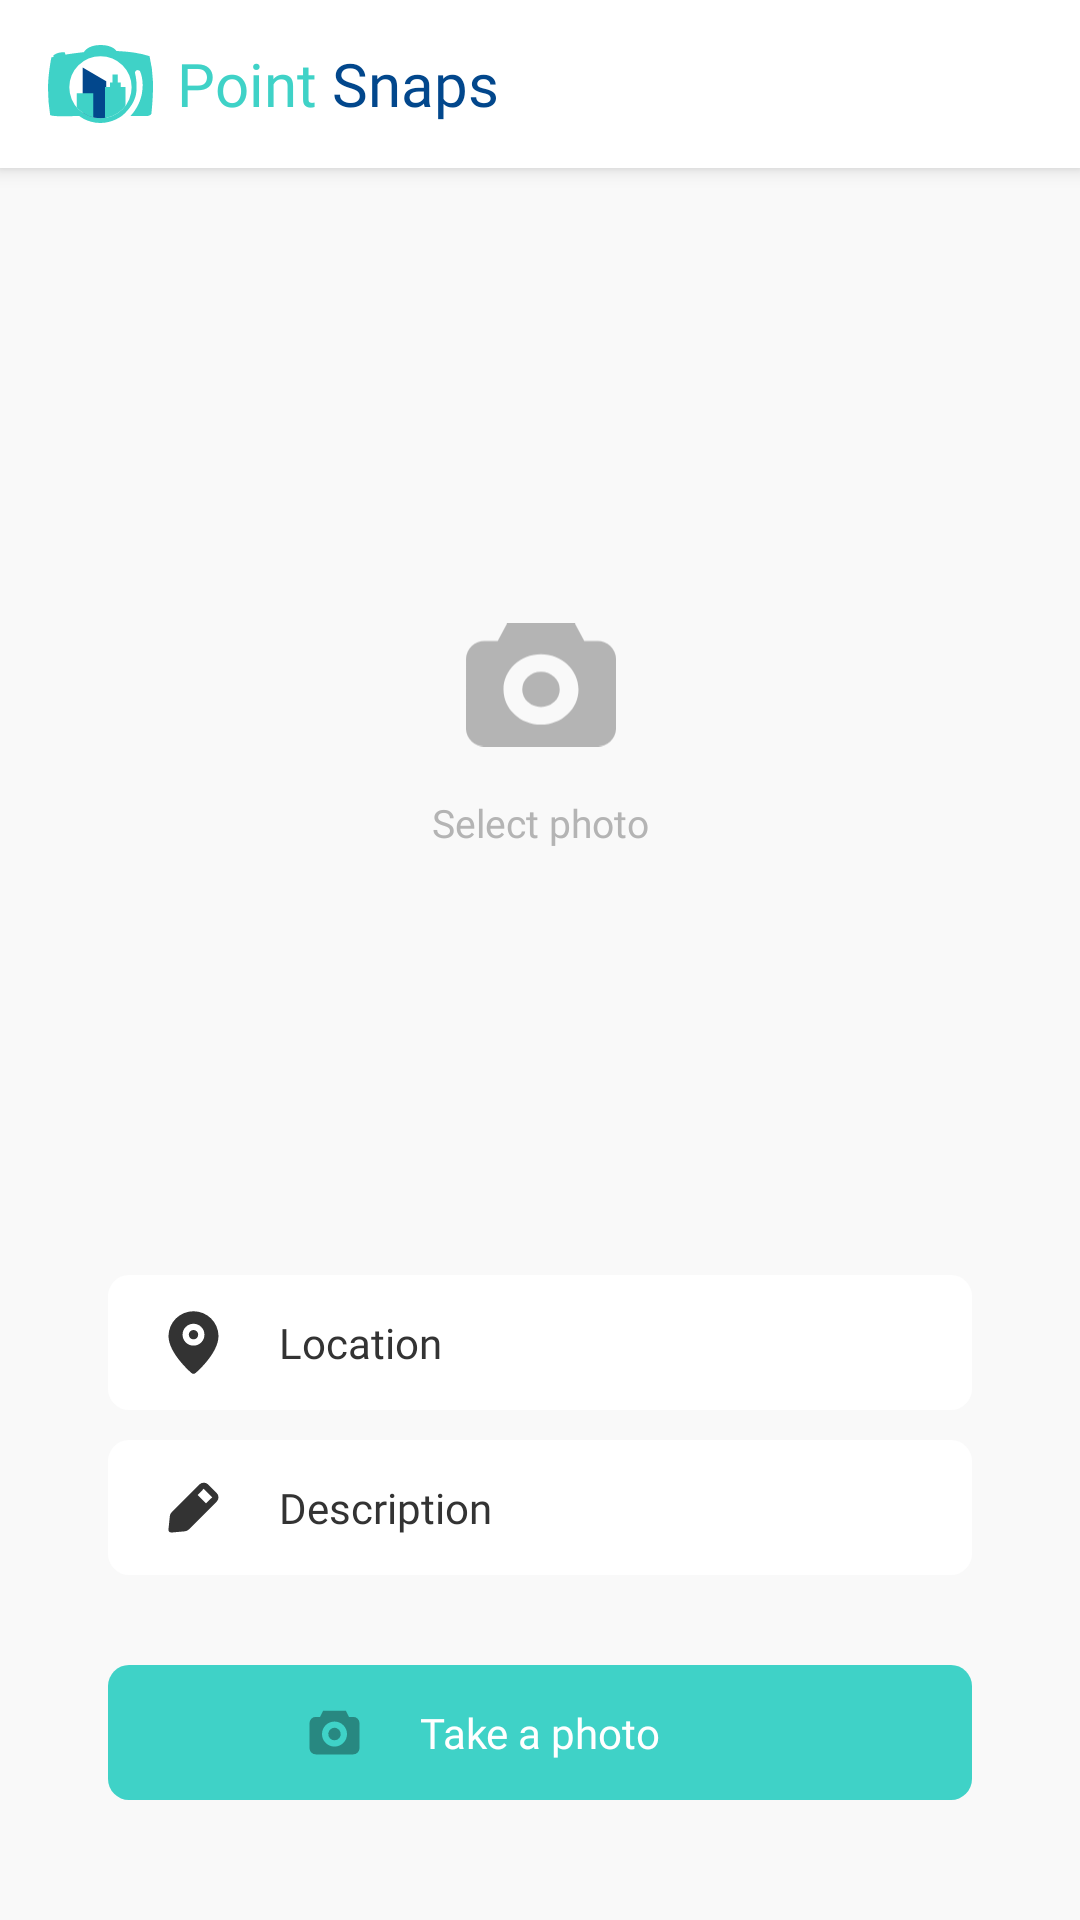

Reconstruct the res/layout file that produces this screen, plus the resources it refers to.
<!-- AndroidManifest.xml: application theme AppTheme -->
<!-- res/layout/main_fragment.xml -->
<?xml version="1.0" encoding="utf-8"?>
<androidx.constraintlayout.widget.ConstraintLayout xmlns:android="http://schemas.android.com/apk/res/android"
    xmlns:app="http://schemas.android.com/apk/res-auto"
    xmlns:tools="http://schemas.android.com/tools"
    android:id="@+id/main"
    android:layout_width="match_parent"
    android:layout_height="match_parent"
    android:background="@color/background"
    tools:context=".ui.main.MainFragment">

    <androidx.appcompat.widget.Toolbar
        android:id="@+id/toolbar"
        android:layout_width="match_parent"
        android:layout_height="?attr/actionBarSize"
        android:background="?attr/colorPrimary"
        android:elevation="4dp"
        android:theme="@style/ThemeOverlay.AppCompat.ActionBar"
        app:layout_constraintEnd_toEndOf="parent"
        app:layout_constraintStart_toStartOf="parent"
        app:layout_constraintTop_toTopOf="parent"
        app:popupTheme="@style/AppTheme">

        <LinearLayout
            android:layout_width="wrap_content"
            android:layout_height="wrap_content"
            android:gravity="center"
            android:orientation="horizontal">

            <ImageView
                android:layout_width="35dp"
                android:layout_height="wrap_content"
                android:src="@drawable/ic_logo" />

            <TextView
                android:layout_width="wrap_content"
                android:layout_height="wrap_content"
                android:layout_marginStart="8dp"
                android:fontFamily="@font/poppins_bold"
                android:gravity="center_vertical"
                android:text="@string/point"
                android:textColor="@color/button_main"
                android:textSize="20sp" />

            <TextView
                android:layout_width="wrap_content"
                android:layout_height="wrap_content"
                android:layout_marginLeft="5dp"
                android:fontFamily="@font/poppins_regular"
                android:text="@string/snaps"
                android:textColor="@color/toolbar_title"
                android:textSize="20sp" />
        </LinearLayout>

    </androidx.appcompat.widget.Toolbar>

    <androidx.constraintlayout.widget.Guideline
        android:id="@+id/guideline4"
        android:layout_width="wrap_content"
        android:layout_height="wrap_content"
        android:orientation="vertical"
        app:layout_constraintGuide_percent="0.1" />

    <androidx.constraintlayout.widget.Guideline
        android:id="@+id/guideline5"
        android:layout_width="wrap_content"
        android:layout_height="wrap_content"
        android:orientation="vertical"
        app:layout_constraintGuide_percent="0.9" />


    <androidx.constraintlayout.widget.ConstraintLayout
        android:id="@+id/constraintLayout"
        android:layout_width="wrap_content"
        android:layout_height="wrap_content"
        app:layout_constraintBottom_toTopOf="@+id/buttonLoc"
        app:layout_constraintEnd_toStartOf="@+id/guideline5"
        app:layout_constraintStart_toStartOf="@+id/guideline4"
        app:layout_constraintTop_toBottomOf="@id/toolbar">

        <ImageView
            android:id="@+id/cam"
            android:layout_width="50dp"
            android:layout_height="50dp"
            android:layout_margin="5dp"
            android:src="@drawable/ic_camera"
            app:layout_constraintEnd_toEndOf="parent"
            app:layout_constraintStart_toStartOf="parent"
            app:layout_constraintTop_toTopOf="parent" />

        <TextView
            android:layout_width="wrap_content"
            android:layout_height="wrap_content"
            android:layout_marginTop="12dp"
            android:fontFamily="@font/poppins_regular"
            android:text="@string/select_photo"
            android:textColor="@color/camera_txt_color"
            android:textSize="13sp"
            app:layout_constraintBottom_toBottomOf="parent"
            app:layout_constraintEnd_toEndOf="parent"
            app:layout_constraintStart_toStartOf="parent"
            app:layout_constraintTop_toBottomOf="@+id/cam" />

    </androidx.constraintlayout.widget.ConstraintLayout>

    <androidx.cardview.widget.CardView
        android:id="@+id/roundedImageLayout"
        android:layout_width="0dp"
        android:layout_height="0dp"
        android:layout_marginTop="30dp"
        android:layout_marginBottom="30dp"
        android:elevation="0dp"
        android:visibility="gone"
        app:cardCornerRadius="14dp"
        app:cardElevation="0dp"
        app:layout_constraintBottom_toTopOf="@+id/buttonLoc"
        app:layout_constraintEnd_toStartOf="@+id/guideline5"
        app:layout_constraintStart_toStartOf="@+id/guideline4"
        app:layout_constraintTop_toBottomOf="@id/toolbar">

        <ImageView
            android:id="@+id/roundedImage"
            android:layout_width="match_parent"
            android:layout_height="match_parent"
            android:background="@color/colorAccent"
            android:scaleType="centerCrop" />

        <ImageView
            android:id="@+id/cam_change"
            android:layout_width="50dp"
            android:layout_height="50dp"
            android:layout_gravity="end|bottom"
            android:layout_margin="5dp"
            android:padding="6dp"
            android:src="@drawable/ic_camera_btn_white" />
    </androidx.cardview.widget.CardView>

    <androidx.constraintlayout.widget.ConstraintLayout
        android:id="@+id/buttonLoc"
        android:layout_width="0dp"
        android:layout_height="45dp"
        android:layout_marginBottom="10dp"
        android:background="@drawable/button_rounded_white"
        app:layout_constraintBottom_toTopOf="@+id/buttonDes"
        app:layout_constraintEnd_toStartOf="@+id/guideline5"
        app:layout_constraintStart_toStartOf="@+id/guideline4">

        <ImageView
            android:id="@+id/locImage"
            android:layout_width="25dp"
            android:layout_height="25dp"
            android:layout_margin="16dp"
            android:src="@drawable/ic_location"
            app:layout_constraintBottom_toBottomOf="parent"
            app:layout_constraintStart_toStartOf="parent"
            app:layout_constraintTop_toTopOf="parent" />

        <TextView
            android:id="@+id/buttonLocTxt"
            android:layout_width="0dp"
            android:layout_height="wrap_content"
            android:layout_marginStart="16dp"
            android:ellipsize="end"
            android:fontFamily="@font/poppins_medium"
            android:lines="1"
            android:paddingEnd="10dp"
            android:text="@string/location"
            android:textColor="@color/text_black_white"
            app:layout_constraintBottom_toBottomOf="parent"
            app:layout_constraintEnd_toEndOf="parent"
            app:layout_constraintStart_toEndOf="@+id/locImage"
            app:layout_constraintTop_toTopOf="parent" />
    </androidx.constraintlayout.widget.ConstraintLayout>

    <androidx.constraintlayout.widget.ConstraintLayout
        android:id="@+id/buttonDes"
        android:layout_width="0dp"
        android:layout_height="45dp"
        android:layout_marginBottom="30dp"
        android:background="@drawable/button_rounded_white"
        app:layout_constraintBottom_toTopOf="@id/mainButton"
        app:layout_constraintEnd_toStartOf="@+id/guideline5"
        app:layout_constraintStart_toStartOf="@+id/guideline4">

        <ImageView
            android:id="@+id/desImage"
            android:layout_width="25dp"
            android:layout_height="25dp"
            android:layout_margin="16dp"
            android:src="@drawable/ic_description"
            app:layout_constraintBottom_toBottomOf="parent"
            app:layout_constraintStart_toStartOf="parent"
            app:layout_constraintTop_toTopOf="parent" />

        <TextView
            android:id="@+id/buttonDesTxt"
            android:layout_width="0dp"
            android:layout_height="wrap_content"
            android:layout_marginLeft="16dp"
            android:ellipsize="end"
            android:fontFamily="@font/poppins_medium"
            android:lines="1"
            android:paddingEnd="10dp"
            android:text="@string/description"
            android:textColor="@color/text_black_white"
            app:layout_constraintBottom_toBottomOf="parent"
            app:layout_constraintEnd_toEndOf="parent"
            app:layout_constraintStart_toEndOf="@id/desImage"
            app:layout_constraintTop_toTopOf="parent" />
    </androidx.constraintlayout.widget.ConstraintLayout>

    <androidx.constraintlayout.widget.ConstraintLayout
        android:id="@+id/mainButton"
        android:layout_width="0dp"
        android:layout_height="45dp"
        android:layout_marginBottom="40dp"
        android:background="@drawable/button_rounded"
        app:layout_constraintBottom_toBottomOf="parent"
        app:layout_constraintEnd_toStartOf="@+id/guideline5"
        app:layout_constraintStart_toStartOf="@+id/guideline4">

        <ImageView
            android:id="@+id/buttonImage"
            android:layout_width="25dp"
            android:layout_height="25dp"
            android:layout_margin="16dp"
            android:src="@drawable/ic_camera_btn"
            app:layout_constraintBottom_toBottomOf="parent"
            app:layout_constraintEnd_toStartOf="@id/buttonTxt"
            app:layout_constraintTop_toTopOf="parent" />

        <TextView
            android:id="@+id/buttonTxt"
            android:layout_width="wrap_content"
            android:layout_height="wrap_content"
            android:fontFamily="@font/poppins_semi_bold"
            android:text="@string/take_a_photo"
            android:textColor="@color/button_main_txt"
            app:layout_constraintBottom_toBottomOf="parent"
            app:layout_constraintEnd_toEndOf="parent"
            app:layout_constraintStart_toStartOf="parent"
            app:layout_constraintTop_toTopOf="parent" />
    </androidx.constraintlayout.widget.ConstraintLayout>

    <ProgressBar
        android:id="@+id/progressBar"
        android:layout_width="60dp"
        android:layout_height="60dp"
        android:indeterminateDrawable="@drawable/progress"
        android:visibility="gone"
        app:layout_constraintBottom_toBottomOf="parent"
        app:layout_constraintEnd_toEndOf="parent"
        app:layout_constraintStart_toStartOf="parent"
        app:layout_constraintTop_toTopOf="parent" />

</androidx.constraintlayout.widget.ConstraintLayout>
<!-- resources referenced by this layout -->
<resources>
  <color name="background">#f9f9f9</color>
  <color name="button_main">#3fd2c7</color>
  <color name="button_main_txt">#ffffff</color>
  <color name="camera_txt_color">#b4b4b4</color>
  <color name="colorAccent">#3fd2c7</color>
  <color name="text_black_white">#333333</color>
  <color name="toolbar_title">#02478c</color>
  <!-- drawable button_rounded (drawable) -->
  <?xml version="1.0" encoding="UTF-8"?>
  <shape xmlns:android="http://schemas.android.com/apk/res/android">
      <solid android:color="@color/button_main" />
  
      <corners
          android:bottomLeftRadius="7dp"
          android:bottomRightRadius="7dp"
          android:topLeftRadius="7dp"
          android:topRightRadius="7dp" />
  </shape>
  <!-- drawable button_rounded_white (drawable) -->
  <?xml version="1.0" encoding="UTF-8"?>
  <shape xmlns:android="http://schemas.android.com/apk/res/android">
      <solid android:color="@color/button_white" />
  
      <corners
          android:bottomLeftRadius="7dp"
          android:bottomRightRadius="7dp"
          android:topLeftRadius="7dp"
          android:topRightRadius="7dp" />
  </shape>
  <!-- drawable ic_camera_btn (drawable) -->
  <vector xmlns:android="http://schemas.android.com/apk/res/android"
      android:width="24dp"
      android:height="24dp"
      android:viewportWidth="24"
      android:viewportHeight="24">
      <path
          android:fillAlpha="0"
          android:fillColor="#288881"
          android:pathData="M0,0H24V24H0z"
          android:strokeAlpha="0" />
      <path
          android:fillColor="#288881"
          android:pathData="M6,19a2,2 0,0 1,-2 -2l0.006,-8A2,2 0,0 1,6 7h1.38l1,-2h7.236l1,2L18,7a2,2 0,0 1,2 2v8a2,2 0,0 1,-2 2zM8,12.5a4,4 0,1 0,4 -4,4 4,0 0,0 -4,4zM10.586,13.914A2,2 0,1 1,12 14.5a2,2 0,0 1,-1.414 -0.586z" />
  </vector>
  <!-- drawable ic_description (drawable) -->
  <vector xmlns:android="http://schemas.android.com/apk/res/android"
      android:width="24dp"
      android:height="24dp"
      android:viewportWidth="24"
      android:viewportHeight="24">
      <path
          android:fillAlpha="0"
          android:fillColor="#333"
          android:pathData="M0,0H24V24H0z"
          android:strokeAlpha="0" />
      <path
          android:fillColor="#333"
          android:pathData="M19.4,7.34L16.66,4.6A2,2 0,0 0,14 4.53l-9,9a2,2 0,0 0,-0.57 1.21L4,18.91A1,1 0,0 0,5 20h0.09l4.17,-0.38a2,2 0,0 0,1.21 -0.57l9,-9a1.92,1.92 0,0 0,-0.07 -2.71zM16,10.68L13.32,8l1.95,-2L18,8.73z" />
  </vector>
  <string name="description">Description</string>
  <string name="location">Location</string>
  <string name="point">Point</string>
  <string name="select_photo">Select photo</string>
  <string name="snaps">Snaps</string>
  <string name="take_a_photo">Take a photo</string>
  <style name="AppTheme" parent="Theme.AppCompat.DayNight.NoActionBar">
          
          <item name="colorPrimary">@color/colorPrimary</item>
          <item name="colorPrimaryDark">@color/colorPrimaryDark</item>
          <item name="colorAccent">@color/colorAccent</item>
          <item name="android:textAppearance">@style/Text</item>
          <item name="actionOverflowMenuStyle">@style/CMOptionsMenu</item>
      </style>
  <color name="button_white">#ffffff</color>
  <color name="colorPrimary">#ffffff</color>
  <color name="colorPrimaryDark">#ffffff</color>
  <style name="Text">
          <item name="fontFamily">@font/poppins_regular</item>
      </style>
  <style name="CMOptionsMenu" parent="Theme.AppCompat.DayNight">
          <item name="android:popupBackground">@color/colorPrimary</item>
      </style>
</resources>
